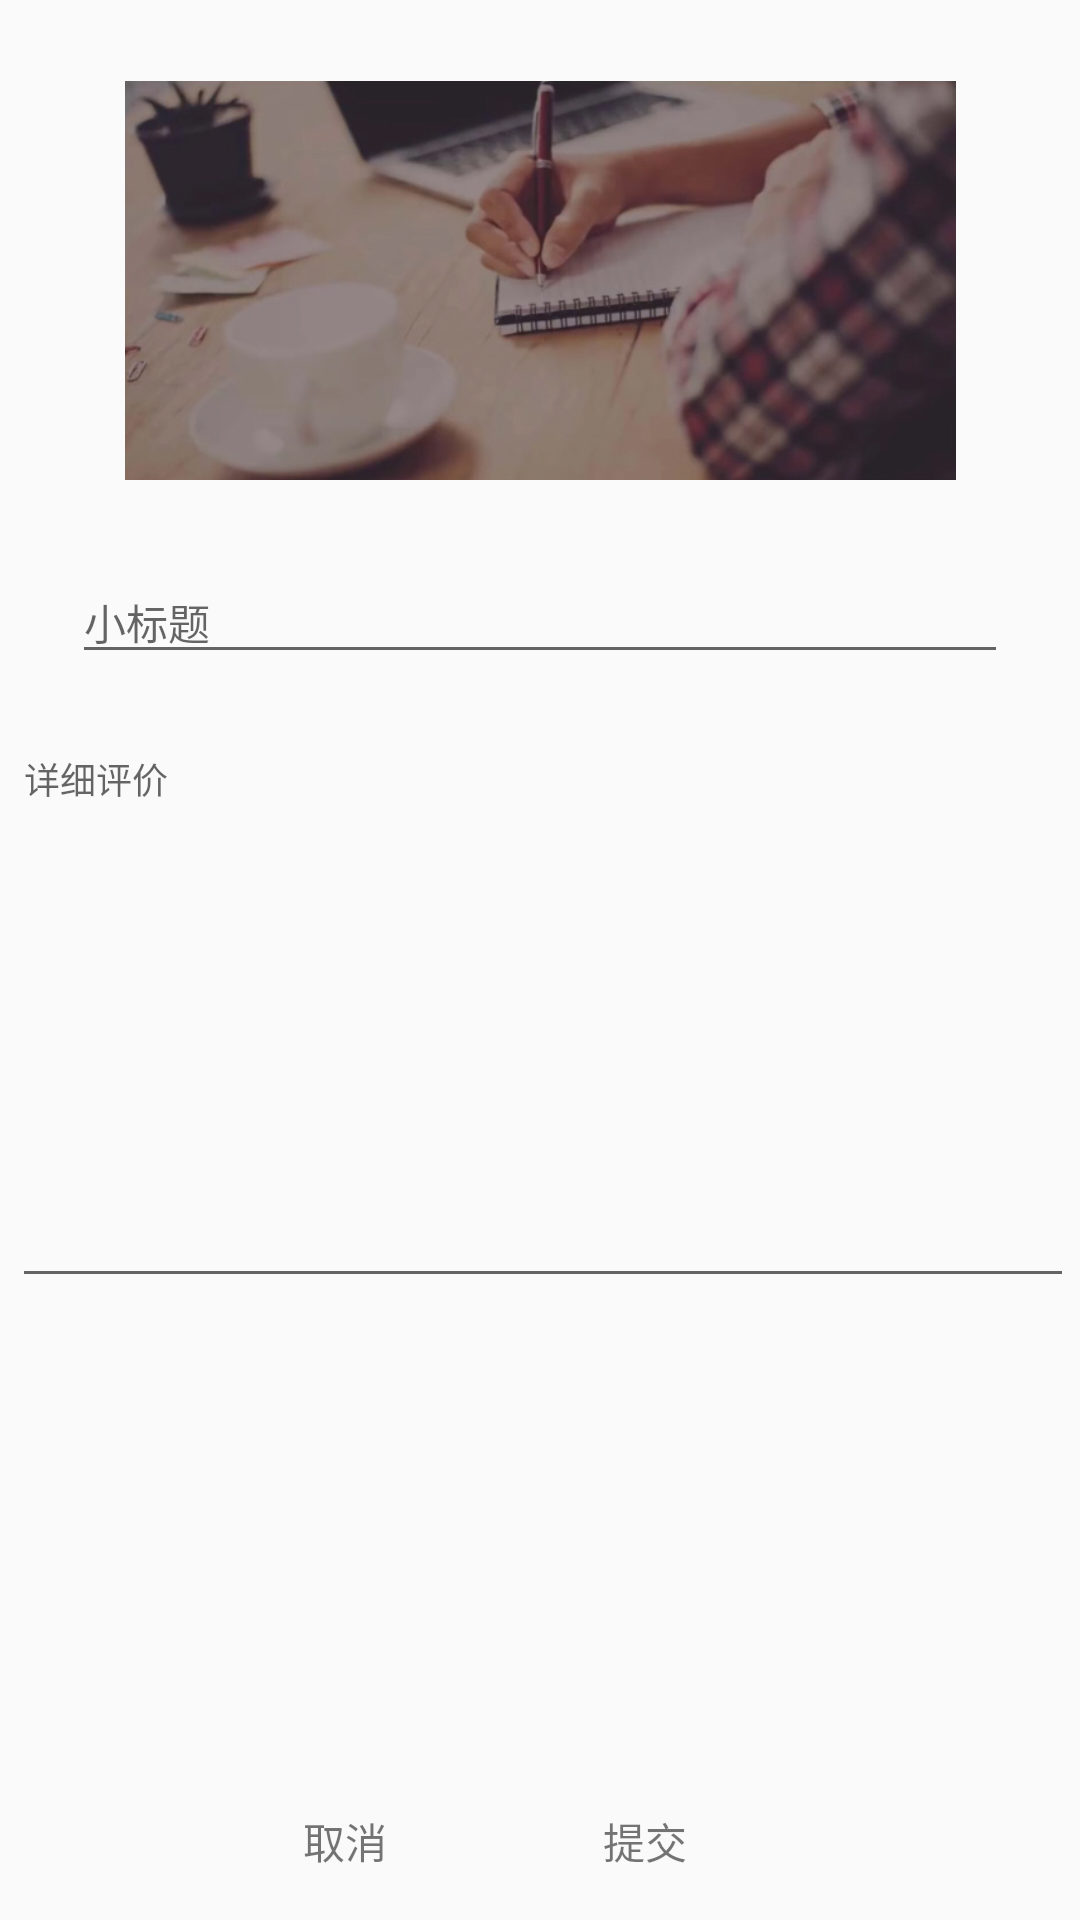

Android layout source for this screen:
<!-- AndroidManifest.xml: application theme AppTheme -->
<!-- res/layout/popup_dialog_for_newsex.xml -->
<?xml version="1.0" encoding="utf-8"?>
<androidx.constraintlayout.widget.ConstraintLayout xmlns:android="http://schemas.android.com/apk/res/android"
    xmlns:app="http://schemas.android.com/apk/res-auto"
    xmlns:tools="http://schemas.android.com/tools"
    android:id="@+id/popup_newsex"
    android:layout_width="300dp"
    android:layout_height="500dp"
    android:layout_gravity="center">

    <EditText
        android:id="@+id/popup_newsex_title"
        android:layout_width="match_parent"
        android:layout_height="wrap_content"
        android:layout_marginStart="24dp"
        android:layout_marginTop="16dp"
        android:layout_marginEnd="24dp"
        android:hint="小标题"
        android:textSize="14sp"
        app:layout_constraintEnd_toEndOf="parent"
        app:layout_constraintStart_toStartOf="parent"
        app:layout_constraintTop_toBottomOf="@+id/popup_newsex_image" />

    <EditText
        android:id="@+id/popup_newsex_content"
        android:layout_width="match_parent"
        android:layout_height="192dp"
        android:layout_marginStart="4dp"
        android:layout_marginTop="16dp"
        android:layout_marginEnd="2dp"
        android:gravity="start|top"

        android:hint="详细评价"
        android:textSize="12sp"

        app:layout_constraintEnd_toEndOf="parent"
        app:layout_constraintStart_toStartOf="parent"
        app:layout_constraintTop_toBottomOf="@+id/popup_newsex_title" />

    <ImageView
        android:id="@+id/popup_newsex_image"
        android:layout_width="277dp"
        android:layout_height="155dp"
        android:layout_gravity="center"
        android:layout_marginStart="60dp"
        android:layout_marginTop="16dp"
        android:layout_marginEnd="60dp"
        android:src="@drawable/read_write"
        app:layout_constraintEnd_toEndOf="parent"
        app:layout_constraintStart_toStartOf="parent"

        app:layout_constraintTop_toTopOf="parent" />

    <TextView
        android:id="@+id/tv_bn_cancel_newsex"
        android:layout_width="wrap_content"
        android:layout_height="wrap_content"
        android:layout_marginStart="80dp"
        android:layout_marginBottom="16dp"
        android:text="取消"
        app:layout_constraintBottom_toBottomOf="parent"
        app:layout_constraintEnd_toStartOf="@+id/guideline"
        app:layout_constraintStart_toStartOf="parent"
        app:layout_constraintTop_toBottomOf="@+id/popup_newsex_content"
        app:layout_constraintVertical_bias="1.0" />

    <TextView
        android:id="@+id/tv_bn_sumit_newsex"
        android:layout_width="wrap_content"
        android:layout_height="wrap_content"
        android:layout_marginEnd="80dp"
        android:text="提交"
        app:layout_constraintBottom_toBottomOf="@+id/tv_bn_cancel_newsex"
        app:layout_constraintEnd_toEndOf="parent"
        app:layout_constraintStart_toStartOf="@+id/guideline"
        app:layout_constraintTop_toTopOf="@+id/tv_bn_cancel_newsex" />

    <androidx.constraintlayout.widget.Guideline
        android:id="@+id/guideline"
        android:layout_width="wrap_content"
        android:layout_height="wrap_content"
        android:orientation="vertical"
        app:layout_constraintGuide_begin="150dp" />
</androidx.constraintlayout.widget.ConstraintLayout>
<!-- resources referenced by this layout -->
<resources>
  <!-- drawable read_write: jpg bitmap (drawable, 59811 bytes) -->
  <style name="AppTheme" parent="Theme.AppCompat.Light.DarkActionBar">
          
          <item name="colorPrimary">@color/colorPrimary</item>
          <item name="colorPrimaryDark">@color/colorPrimaryDark</item>
          <item name="colorAccent">@color/colorAccent</item>
  
          <item name="civ_border_color">@color/startblue</item>
      </style>
  <color name="colorPrimary">#7F76E4</color>
  <color name="colorPrimaryDark">#D6BB6C</color>
  <color name="colorAccent">#FF5722</color>
  <color name="startblue">#7F76E4</color>
</resources>
